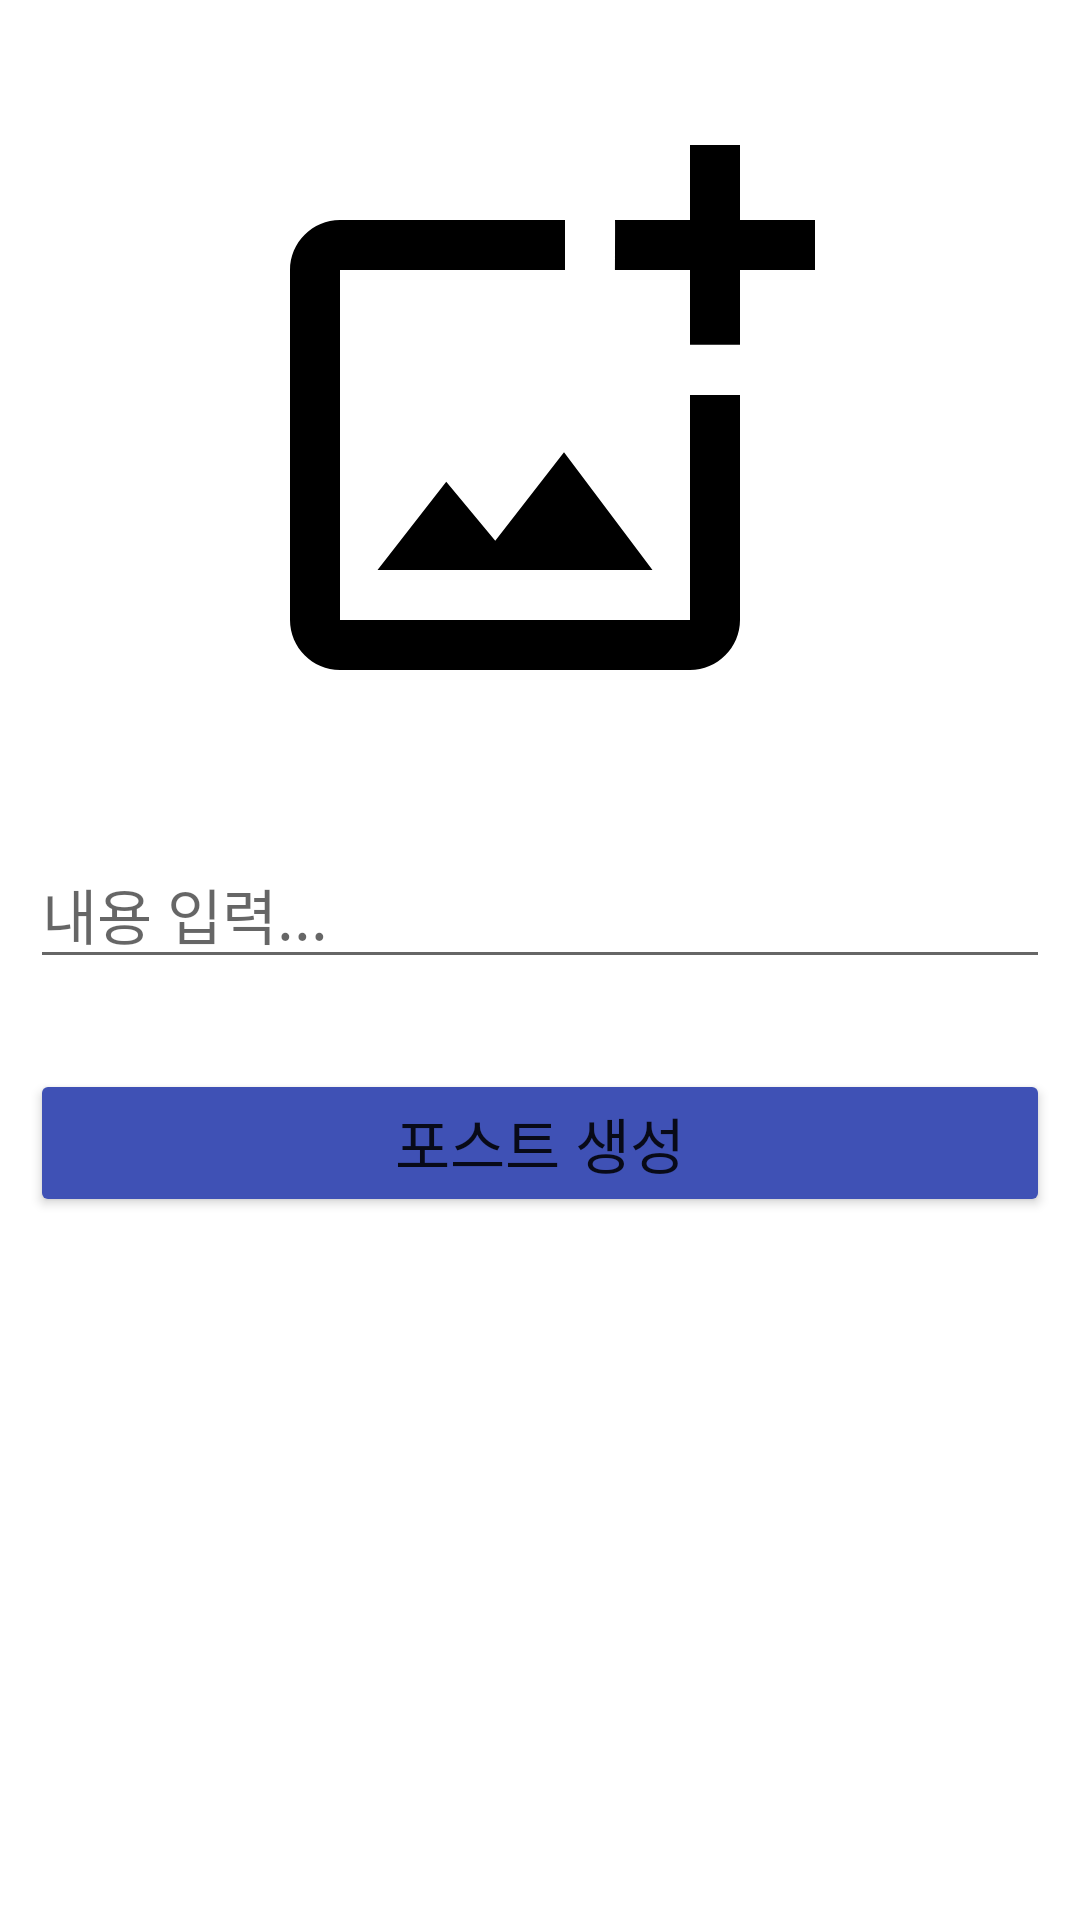

Produce the Android XML layout that renders to this screen, including the resource entries it uses.
<!-- AndroidManifest.xml: application theme Theme.PostingApp -->
<!-- res/layout/activity_add.xml -->
<?xml version="1.0" encoding="utf-8"?>
<androidx.constraintlayout.widget.ConstraintLayout xmlns:android="http://schemas.android.com/apk/res/android"
    xmlns:app="http://schemas.android.com/apk/res-auto"
    xmlns:tools="http://schemas.android.com/tools"
    android:layout_width="match_parent"
    android:layout_height="match_parent"
    tools:context=".AddActivity">

    <LinearLayout
        android:layout_width="match_parent"
        android:layout_height="match_parent"
        android:layout_margin="10dp"
        android:orientation="vertical"
        app:layout_constraintBottom_toBottomOf="parent"
        app:layout_constraintEnd_toEndOf="parent"
        app:layout_constraintStart_toStartOf="parent"
        app:layout_constraintTop_toTopOf="parent">

        <ImageView
            android:id="@+id/imgPhoto"
            android:layout_width="match_parent"
            android:layout_height="wrap_content"
            android:layout_marginTop="30dp"
            android:layout_marginBottom="30dp"
            android:scaleType="fitCenter"
            android:src="@drawable/outline_add_photo_alternate_24" />

        <EditText
            android:id="@+id/editContent"
            android:layout_width="match_parent"
            android:layout_height="wrap_content"
            android:layout_marginTop="10dp"
            android:layout_marginBottom="10dp"
            android:ems="10"
            android:hint="내용 입력..."
            android:inputType="text|textImeMultiLine"
            android:maxLines="5"
            android:textSize="20sp" />

        <Button
            android:id="@+id/btnSave"
            android:layout_width="match_parent"
            android:layout_height="wrap_content"
            android:layout_marginTop="20dp"
            android:backgroundTint="#3F51B5"
            android:text="포스트 생성"
            android:textSize="20sp" />
    </LinearLayout>
</androidx.constraintlayout.widget.ConstraintLayout>
<!-- resources referenced by this layout -->
<resources>
  <!-- drawable outline_add_photo_alternate_24 (drawable) -->
  <vector android:height="200dp" android:tint="#000000"
      android:viewportHeight="24" android:viewportWidth="24"
      android:width="200dp" xmlns:android="http://schemas.android.com/apk/res/android">
      <path android:fillColor="@android:color/white" android:pathData="M18,20L4,20L4,6h9L13,4L4,4c-1.1,0 -2,0.9 -2,2v14c0,1.1 0.9,2 2,2h14c1.1,0 2,-0.9 2,-2v-9h-2v9zM10.21,16.83l-1.96,-2.36L5.5,18h11l-3.54,-4.71zM20,4L20,1h-2v3h-3c0.01,0.01 0,2 0,2h3v2.99c0.01,0.01 2,0 2,0L20,6h3L23,4h-3z"/>
  </vector>
  <style name="Theme.PostingApp" parent="Base.Theme.PostingApp" />
  <style name="Base.Theme.PostingApp" parent="Theme.MaterialComponents.DayNight.DarkActionBar">
          
          
      </style>
</resources>
